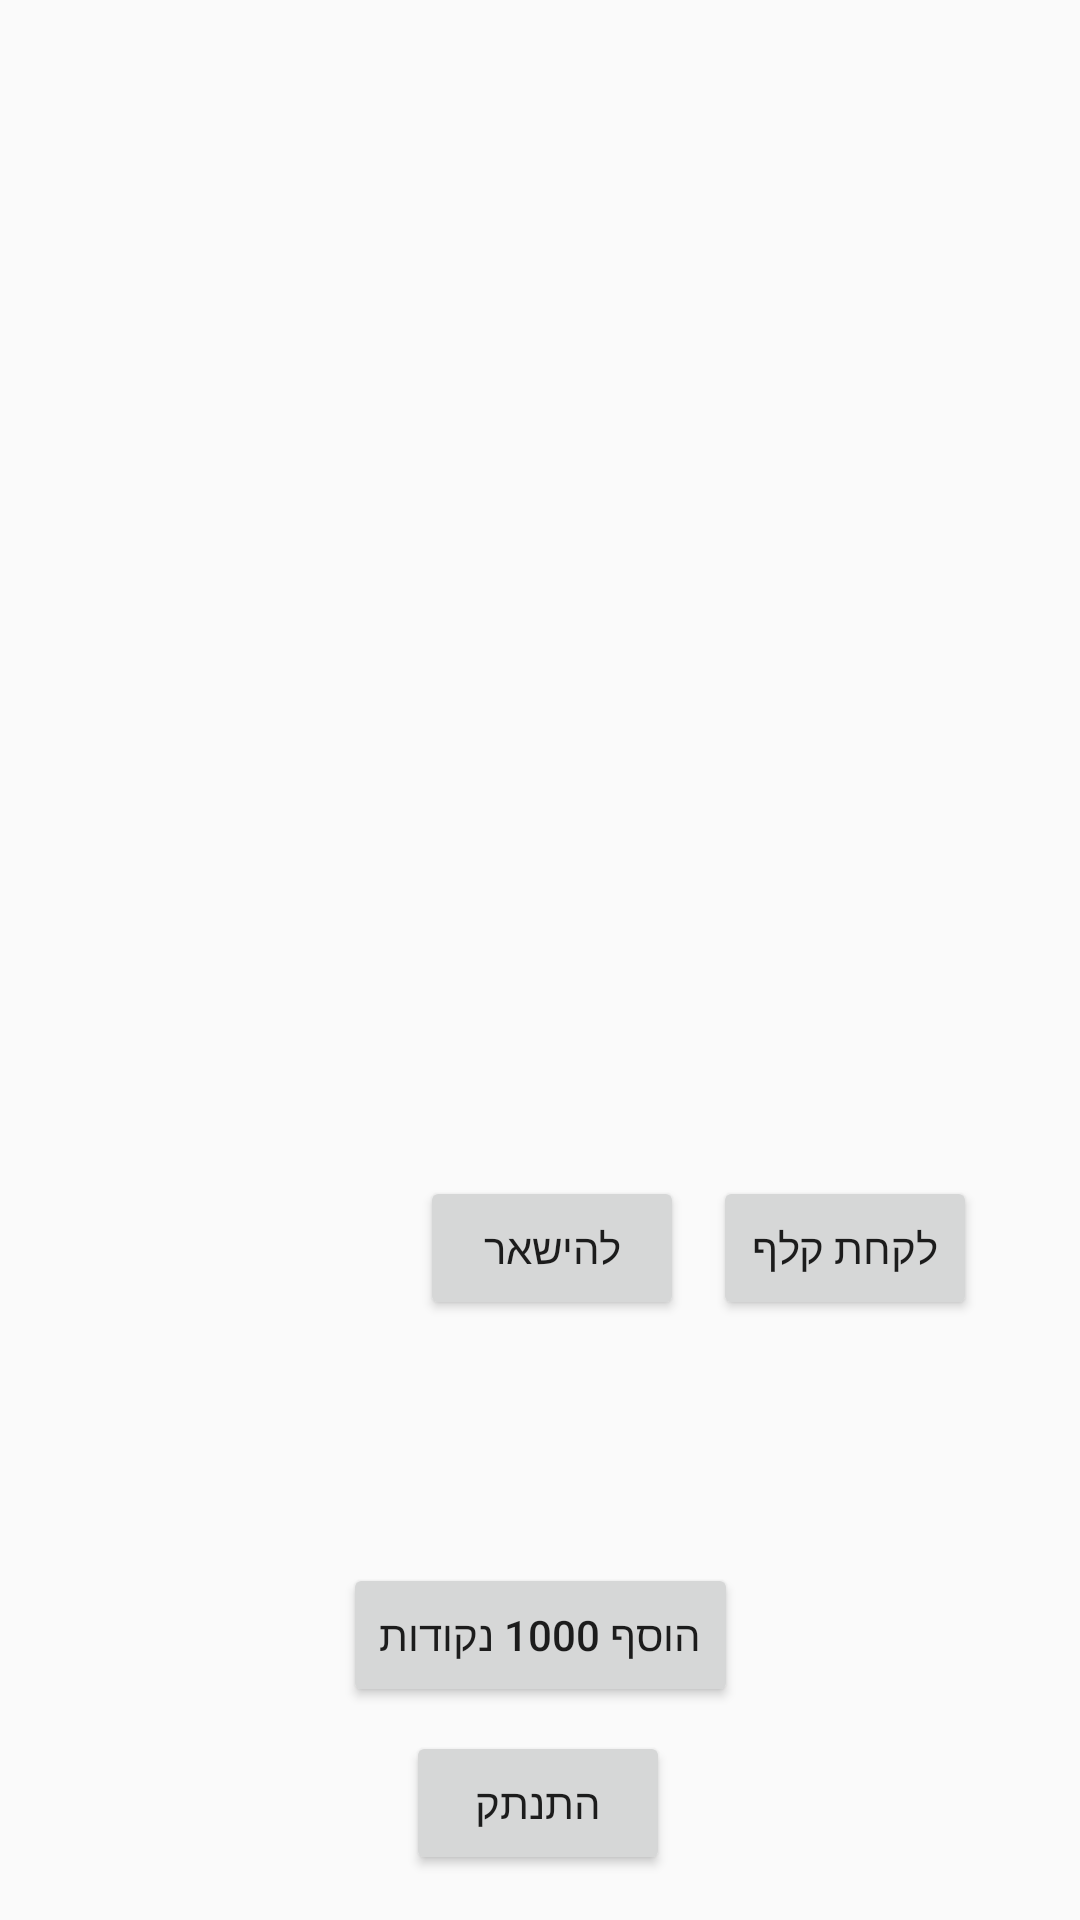

Here is an Android app screen rendered from its layout file. Give the layout XML and the strings, colors and styles it references.
<!-- AndroidManifest.xml: application theme AppTheme -->
<!-- res/layout/activity_main.xml -->
<?xml version="1.0" encoding="utf-8"?>
<android.support.constraint.ConstraintLayout xmlns:android="http://schemas.android.com/apk/res/android"
    xmlns:app="http://schemas.android.com/apk/res-auto"
    xmlns:tools="http://schemas.android.com/tools"
    android:layout_width="match_parent"
    android:layout_height="match_parent"
    tools:context=".MainActivity">


    <LinearLayout
        android:id="@+id/linearLayout"
        android:layout_width="260dp"
        android:layout_height="199dp"
        android:layout_marginStart="2dp"
        android:layout_marginTop="5dp"
        android:layout_marginEnd="2dp"
        android:layout_marginBottom="190dp"
        android:orientation="horizontal"
        app:layout_constraintBottom_toTopOf="@+id/newGame_button"
        app:layout_constraintEnd_toEndOf="parent"
        app:layout_constraintStart_toStartOf="parent"
        app:layout_constraintTop_toTopOf="parent">

        <TextView
            android:id="@+id/player_textView"
            android:layout_width="132dp"
            android:layout_height="match_parent"
            android:layout_gravity="left"
            android:layout_marginRight="10dp"

            />

        <TextView
            android:id="@+id/dealer_textView"
            android:layout_width="117dp"
            android:layout_height="match_parent" />


    </LinearLayout>

    <Button
        android:id="@+id/newGame_button"
        android:layout_width="83dp"
        android:layout_height="0dp"
        android:layout_marginStart="8dp"
        android:layout_marginEnd="8dp"
        android:layout_marginBottom="12dp"
        android:text="@string/new_game"
        app:layout_constraintBottom_toTopOf="@+id/hit_button"
        app:layout_constraintEnd_toEndOf="parent"
        app:layout_constraintHorizontal_bias="0.022"
        app:layout_constraintStart_toEndOf="@+id/place_bet"
        app:layout_constraintTop_toBottomOf="@+id/linearLayout" />

    <Button
        android:id="@+id/stay_button"
        android:layout_width="wrap_content"
        android:layout_height="wrap_content"
        android:layout_marginStart="140dp"
        android:text="@string/stay"
        app:layout_constraintBaseline_toBaselineOf="@+id/hit_button"
        app:layout_constraintStart_toStartOf="parent" />

    <Button
        android:id="@+id/hit_button"
        android:layout_width="wrap_content"
        android:layout_height="wrap_content"
        android:layout_marginStart="8dp"
        android:layout_marginEnd="8dp"
        android:layout_marginBottom="81dp"
        android:text="@string/hit_me"
        app:layout_constraintBottom_toTopOf="@+id/admin_button"
        app:layout_constraintEnd_toEndOf="parent"
        app:layout_constraintHorizontal_bias="0.063"
        app:layout_constraintStart_toEndOf="@+id/stay_button"
        app:layout_constraintTop_toBottomOf="@+id/newGame_button" />

    <Button
        android:id="@+id/log_out_button"
        android:layout_width="wrap_content"
        android:layout_height="wrap_content"
        android:layout_marginStart="8dp"
        android:layout_marginTop="8dp"
        android:layout_marginEnd="8dp"
        android:text="@string/log_out"
        app:layout_constraintEnd_toEndOf="parent"
        app:layout_constraintHorizontal_bias="0.498"
        app:layout_constraintStart_toStartOf="parent"
        app:layout_constraintTop_toBottomOf="@+id/admin_button" />

    <Button
        android:id="@+id/admin_button"
        android:layout_width="wrap_content"
        android:layout_height="wrap_content"
        android:layout_marginStart="8dp"
        android:layout_marginEnd="8dp"
        android:layout_marginBottom="71dp"
        android:text="@string/add_1000"
        app:layout_constraintBottom_toBottomOf="parent"
        app:layout_constraintEnd_toEndOf="parent"
        app:layout_constraintStart_toStartOf="parent"
        app:layout_constraintTop_toBottomOf="@+id/hit_button" />

    <EditText
        android:id="@+id/place_bet"
        android:layout_width="143dp"
        android:layout_height="0dp"
        android:layout_marginStart="88dp"
        android:autofillHints=""
        android:ems="10"
        android:hint="@string/bet_place"
        android:inputType="number"
        android:maxLength="9"
        app:layout_constraintBottom_toBottomOf="@+id/newGame_button"
        app:layout_constraintStart_toStartOf="parent"
        app:layout_constraintTop_toTopOf="@+id/newGame_button" />

    <TextView
        android:id="@+id/game_bet"
        android:layout_width="199dp"
        android:layout_height="35dp"
        android:layout_marginStart="8dp"
        android:layout_marginEnd="8dp"
        android:layout_marginBottom="476dp"
        app:layout_constraintBottom_toBottomOf="parent"
        app:layout_constraintEnd_toEndOf="parent"
        app:layout_constraintStart_toStartOf="parent" />


</android.support.constraint.ConstraintLayout>
<!-- resources referenced by this layout -->
<resources>
  <string name="add_1000">הוסף 1000 נקודות</string>
  <string name="bet_place">הכנס סכום הימור</string>
  <string name="hit_me">לקחת קלף</string>
  <string name="log_out">התנתק</string>
  <string name="new_game">משחק חדש</string>
  <string name="stay">להישאר</string>
  <style name="AppTheme" parent="Theme.AppCompat.Light.DarkActionBar">
          <item name="colorPrimary">@color/colorPrimary</item>
          <item name="colorPrimaryDark">@color/colorPrimaryDark</item>
          <item name="colorAccent">@color/colorAccent</item>
      </style>
  <!-- not gathered from this repository: default colours our renderer supplied (Android Studio template values) -->
  <color name="colorPrimary">#FF6200EE</color>
  <color name="colorPrimaryDark">#FF3700B3</color>
  <color name="colorAccent">#FF03DAC5</color>
</resources>
